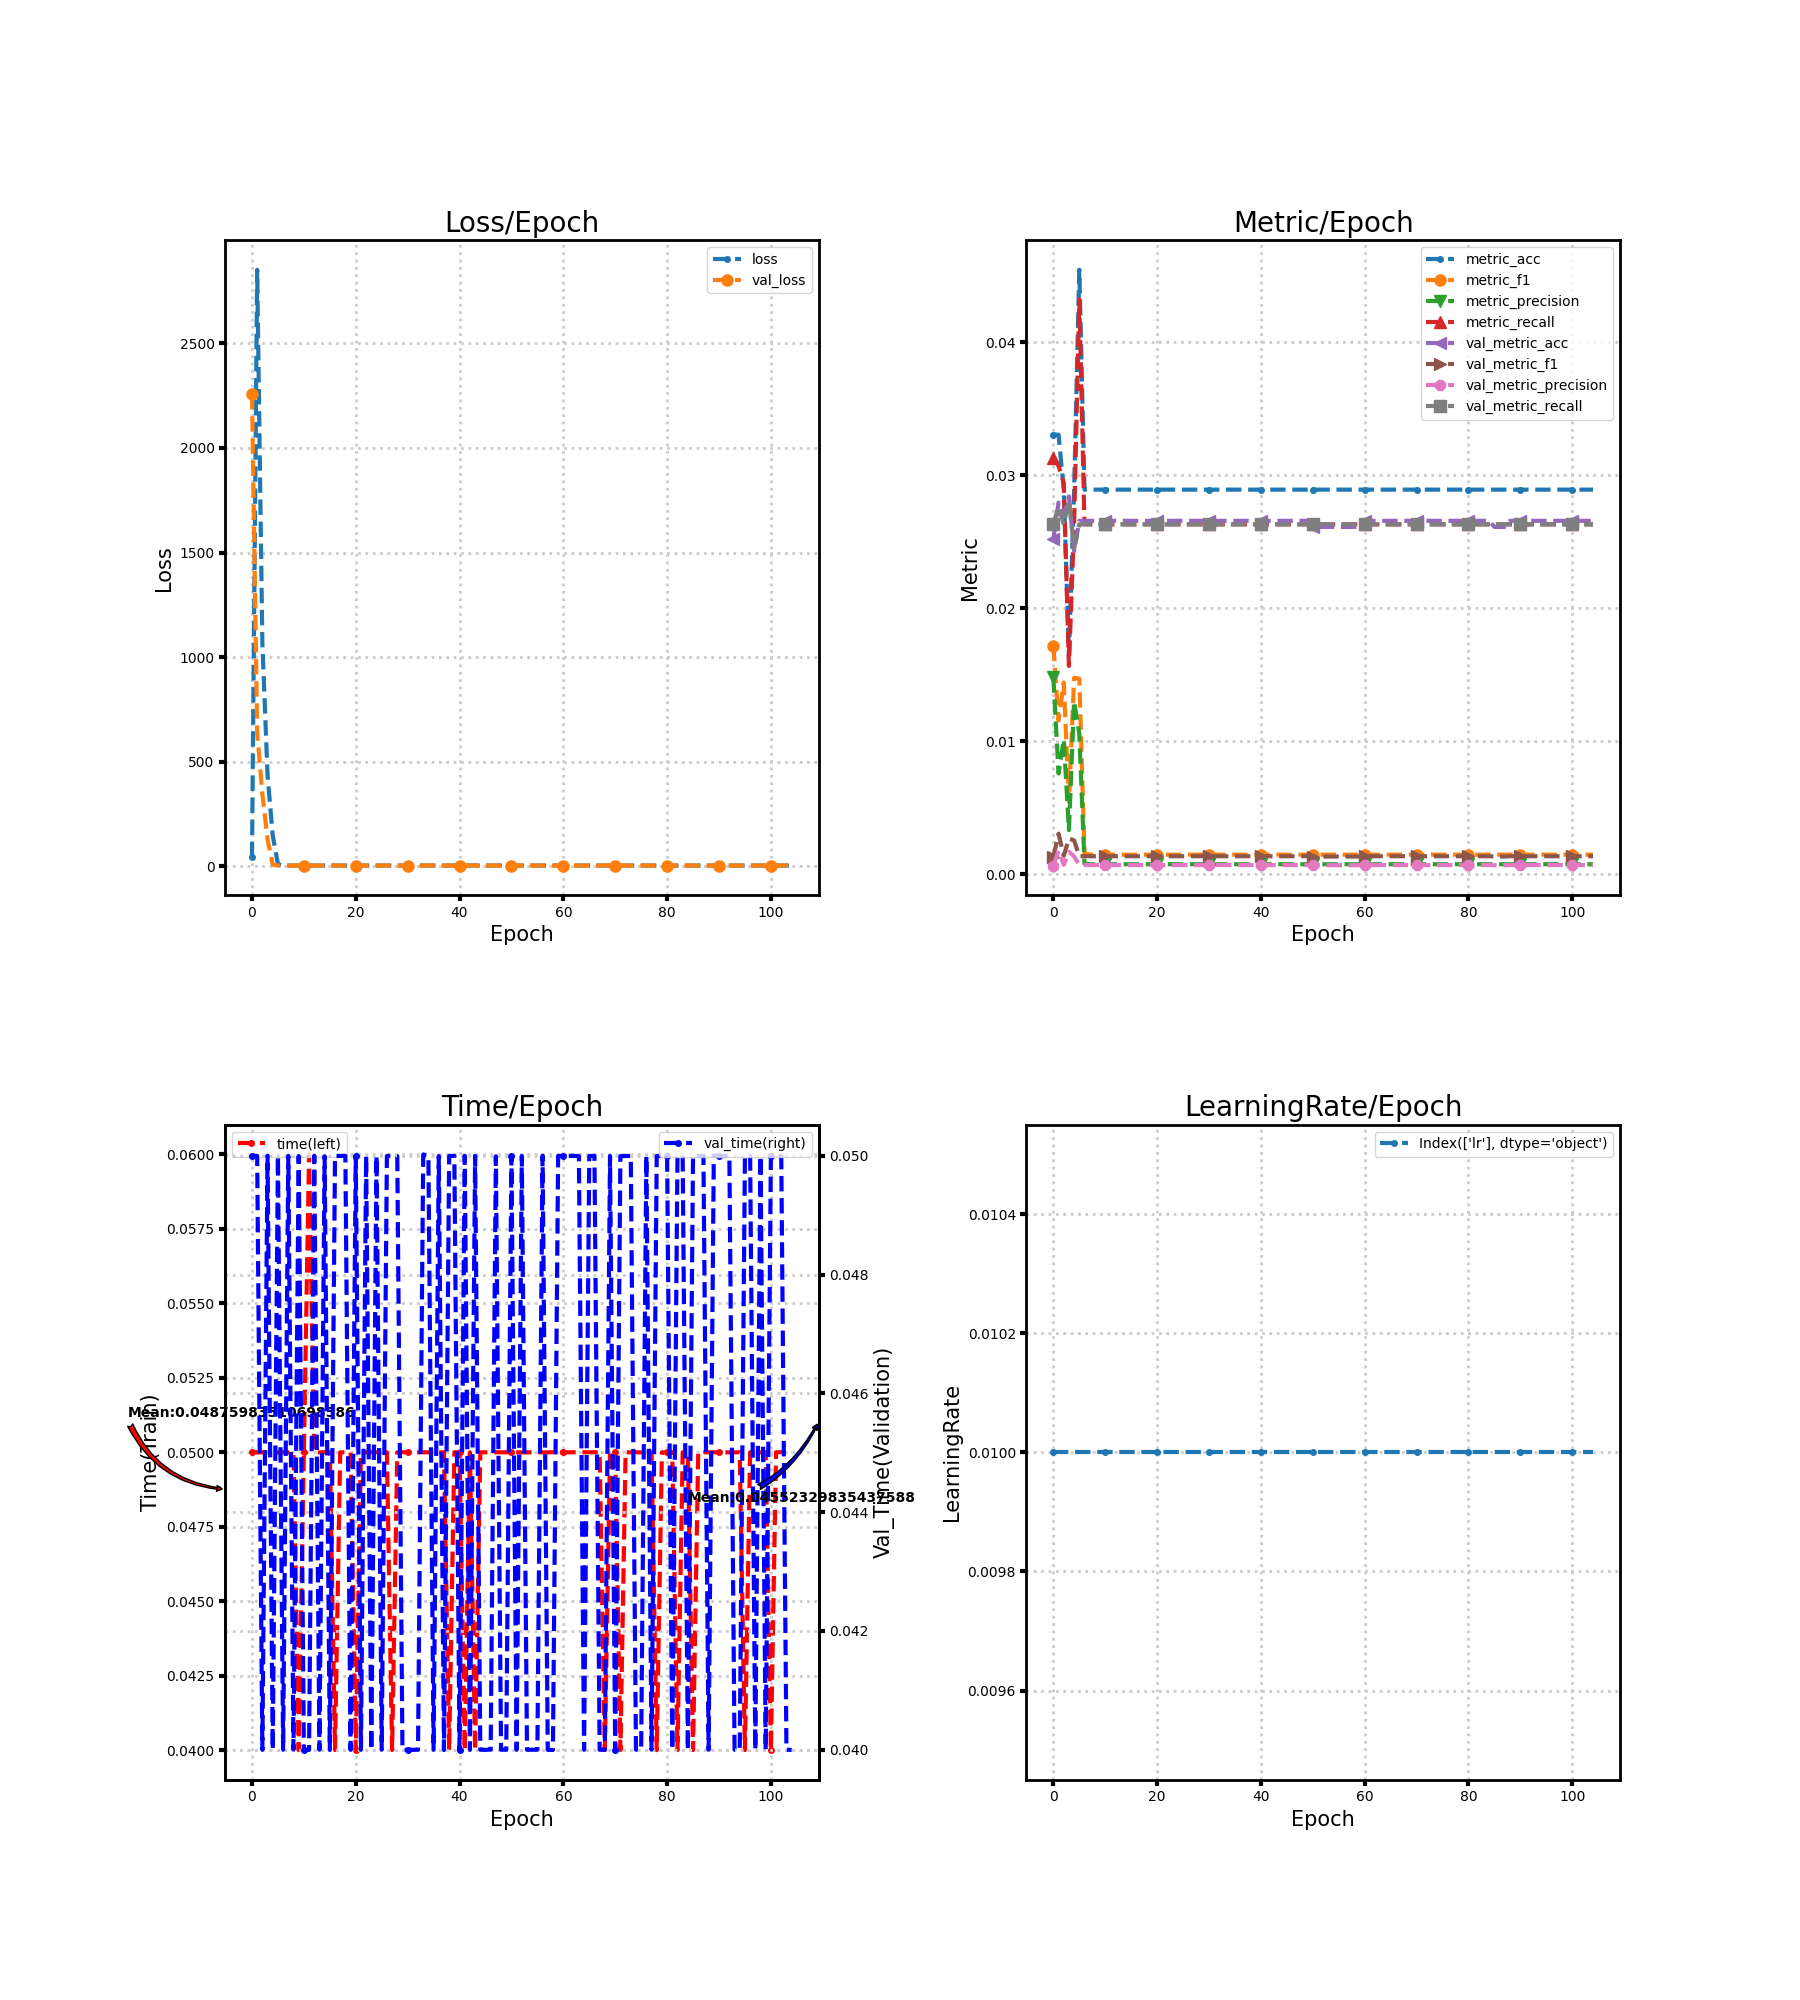

Data behind this chart, as committed beside it:
loss, metric_acc, metric_f1, metric_precision, metric_recall, time, lr, val_loss, val_metric_acc, val_metric_f1, val_metric_precision, val_metric_recall, val_time
43.78, 0.03306, 0.01718, 0.01481, 0.03133, 0.05, 0.01, 2257, 0.02521, 0.001294, 0.0006633, 0.02632, 0.05
2851, 0.03306, 0.01157, 0.007581, 0.0307, 0.05, 0.01, 640.2, 0.02796, 0.003059, 0.001774, 0.02768, 0.05
1068, 0.02893, 0.01443, 0.01013, 0.02945, 0.05, 0.01, 346.9, 0.02704, 0.001386, 0.0007116, 0.02632, 0.04
435.3, 0.01653, 0.005458, 0.003331, 0.01566, 0.05, 0.01, 127.6, 0.02841, 0.002693, 0.001702, 0.02813, 0.05
146.7, 0.02893, 0.01478, 0.01301, 0.02632, 0.04999, 0.01, 7.893, 0.02429, 0.002552, 0.001347, 0.0245, 0.04
9.798, 0.04545, 0.01471, 0.01058, 0.04323, 0.05, 0.01, 3.639, 0.02658, 0.001363, 0.0006995, 0.02632, 0.05
3.641, 0.02893, 0.001568, 0.0008079, 0.02632, 0.05, 0.01, 3.639, 0.02658, 0.001363, 0.0006995, 0.02632, 0.04
3.64, 0.02893, 0.00148, 0.0007612, 0.02632, 0.05, 0.01, 3.639, 0.02658, 0.001363, 0.0006995, 0.02632, 0.05
3.64, 0.02893, 0.00148, 0.0007612, 0.02632, 0.05, 0.01, 3.639, 0.02658, 0.001363, 0.0006995, 0.02632, 0.04
3.64, 0.02893, 0.00148, 0.0007612, 0.02632, 0.03999, 0.01, 3.639, 0.02658, 0.001363, 0.0006995, 0.02632, 0.05
3.64, 0.02893, 0.00148, 0.0007612, 0.02632, 0.05, 0.01, 3.639, 0.02658, 0.001363, 0.0006995, 0.02632, 0.04
3.64, 0.02893, 0.00148, 0.0007612, 0.02632, 0.06, 0.01, 3.639, 0.02658, 0.001363, 0.0006995, 0.02632, 0.04
3.639, 0.02893, 0.00148, 0.0007612, 0.02632, 0.05, 0.01, 3.639, 0.02658, 0.001363, 0.0006995, 0.02632, 0.05
3.639, 0.02893, 0.00148, 0.0007612, 0.02632, 0.05, 0.01, 3.639, 0.02658, 0.001363, 0.0006995, 0.02632, 0.04
3.639, 0.02893, 0.00148, 0.0007612, 0.02632, 0.05, 0.01, 3.639, 0.02658, 0.001363, 0.0006995, 0.02632, 0.04999
3.639, 0.02893, 0.00148, 0.0007612, 0.02632, 0.05, 0.01, 3.639, 0.02658, 0.001363, 0.0006995, 0.02632, 0.04
3.638, 0.02893, 0.00148, 0.0007612, 0.02632, 0.04, 0.01, 3.639, 0.02658, 0.001363, 0.0006995, 0.02632, 0.05
3.638, 0.02893, 0.00148, 0.0007612, 0.02632, 0.05, 0.01, 3.639, 0.02658, 0.001363, 0.0006995, 0.02632, 0.05
3.638, 0.02893, 0.00148, 0.0007612, 0.02632, 0.05, 0.01, 3.639, 0.02658, 0.001363, 0.0006995, 0.02632, 0.05
3.638, 0.02893, 0.00148, 0.0007612, 0.02632, 0.05, 0.01, 3.639, 0.02658, 0.001363, 0.0006995, 0.02632, 0.04
3.637, 0.02893, 0.00148, 0.0007612, 0.02632, 0.04, 0.01, 3.639, 0.02658, 0.001363, 0.0006995, 0.02632, 0.05
3.637, 0.02893, 0.00148, 0.0007612, 0.02632, 0.05, 0.01, 3.639, 0.02658, 0.001363, 0.0006995, 0.02632, 0.04
3.637, 0.02893, 0.00148, 0.0007612, 0.02632, 0.05, 0.01, 3.639, 0.02658, 0.001363, 0.0006995, 0.02632, 0.05
3.637, 0.02893, 0.00148, 0.0007612, 0.02632, 0.05, 0.01, 3.64, 0.02658, 0.001363, 0.0006995, 0.02632, 0.03999
3.636, 0.02893, 0.00148, 0.0007612, 0.02632, 0.05, 0.01, 3.64, 0.02658, 0.001363, 0.0006995, 0.02632, 0.05
3.636, 0.02893, 0.00148, 0.0007612, 0.02632, 0.05, 0.01, 3.64, 0.02658, 0.001363, 0.0006995, 0.02632, 0.04
3.636, 0.02893, 0.00148, 0.0007612, 0.02632, 0.05, 0.01, 3.64, 0.02658, 0.001363, 0.0006995, 0.02632, 0.05
3.636, 0.02893, 0.00148, 0.0007612, 0.02632, 0.04, 0.01, 3.64, 0.02658, 0.001363, 0.0006995, 0.02632, 0.05
3.635, 0.02893, 0.00148, 0.0007612, 0.02632, 0.05, 0.01, 3.64, 0.02658, 0.001363, 0.0006995, 0.02632, 0.05
3.635, 0.02893, 0.00148, 0.0007612, 0.02632, 0.05, 0.01, 3.64, 0.02658, 0.001363, 0.0006995, 0.02632, 0.04
3.635, 0.02893, 0.00148, 0.0007612, 0.02632, 0.05, 0.01, 3.64, 0.02658, 0.001363, 0.0006995, 0.02632, 0.04
3.635, 0.02893, 0.00148, 0.0007612, 0.02632, 0.05, 0.01, 3.64, 0.02658, 0.001363, 0.0006995, 0.02632, 0.04
3.634, 0.02893, 0.00148, 0.0007612, 0.02632, 0.05, 0.01, 3.64, 0.02658, 0.001363, 0.0006995, 0.02632, 0.04
3.634, 0.02893, 0.00148, 0.0007612, 0.02632, 0.05, 0.01, 3.64, 0.02658, 0.001363, 0.0006995, 0.02632, 0.05002
3.634, 0.02893, 0.00148, 0.0007612, 0.02632, 0.05, 0.01, 3.64, 0.02658, 0.001363, 0.0006995, 0.02632, 0.05
3.634, 0.02893, 0.00148, 0.0007612, 0.02632, 0.05, 0.01, 3.64, 0.02658, 0.001363, 0.0006995, 0.02632, 0.04
3.634, 0.02893, 0.00148, 0.0007612, 0.02632, 0.05, 0.01, 3.64, 0.02658, 0.001363, 0.0006995, 0.02632, 0.05
3.633, 0.02893, 0.00148, 0.0007612, 0.02632, 0.05, 0.01, 3.64, 0.02658, 0.001363, 0.0006995, 0.02632, 0.03999
3.633, 0.02893, 0.00148, 0.0007612, 0.02632, 0.04, 0.01, 3.64, 0.02658, 0.001363, 0.0006995, 0.02632, 0.05
3.633, 0.02893, 0.00148, 0.0007612, 0.02632, 0.05, 0.01, 3.64, 0.02658, 0.001363, 0.0006995, 0.02632, 0.05
3.633, 0.02893, 0.00148, 0.0007612, 0.02632, 0.04999, 0.01, 3.64, 0.02658, 0.001363, 0.0006995, 0.02632, 0.04
3.633, 0.02893, 0.00148, 0.0007612, 0.02632, 0.04, 0.01, 3.64, 0.02658, 0.001363, 0.0006995, 0.02632, 0.05
3.633, 0.02893, 0.00148, 0.0007612, 0.02632, 0.05, 0.01, 3.64, 0.02658, 0.001363, 0.0006995, 0.02632, 0.04
3.632, 0.02893, 0.00148, 0.0007612, 0.02632, 0.04, 0.01, 3.64, 0.02658, 0.001363, 0.0006995, 0.02632, 0.05
3.632, 0.02893, 0.00148, 0.0007612, 0.02632, 0.05, 0.01, 3.641, 0.02658, 0.001363, 0.0006995, 0.02632, 0.04
3.632, 0.02893, 0.00148, 0.0007612, 0.02632, 0.05, 0.01, 3.641, 0.02658, 0.001363, 0.0006995, 0.02632, 0.04
3.632, 0.02893, 0.00148, 0.0007612, 0.02632, 0.05, 0.01, 3.641, 0.02658, 0.001363, 0.0006995, 0.02632, 0.04
3.632, 0.02893, 0.00148, 0.0007612, 0.02632, 0.05, 0.01, 3.641, 0.02658, 0.001363, 0.0006995, 0.02632, 0.04999
3.632, 0.02893, 0.00148, 0.0007612, 0.02632, 0.05, 0.01, 3.641, 0.02658, 0.001363, 0.0006995, 0.02632, 0.04
3.631, 0.02893, 0.00148, 0.0007612, 0.02632, 0.05, 0.01, 3.641, 0.02658, 0.001363, 0.0006995, 0.02632, 0.04
3.631, 0.02893, 0.00148, 0.0007612, 0.02632, 0.05, 0.01, 3.641, 0.02612, 0.00134, 0.0006874, 0.02632, 0.05
3.631, 0.02893, 0.00148, 0.0007612, 0.02632, 0.05, 0.01, 3.641, 0.02612, 0.00134, 0.0006874, 0.02632, 0.04
3.631, 0.02893, 0.00148, 0.0007612, 0.02632, 0.05, 0.01, 3.641, 0.02612, 0.00134, 0.0006874, 0.02632, 0.05
3.631, 0.02893, 0.00148, 0.0007612, 0.02632, 0.05, 0.01, 3.641, 0.02612, 0.00134, 0.0006874, 0.02632, 0.04
3.631, 0.02893, 0.00148, 0.0007612, 0.02632, 0.05, 0.01, 3.641, 0.02612, 0.00134, 0.0006874, 0.02632, 0.04
3.631, 0.02893, 0.00148, 0.0007612, 0.02632, 0.05, 0.01, 3.641, 0.02612, 0.00134, 0.0006874, 0.02632, 0.04
3.631, 0.02893, 0.00148, 0.0007612, 0.02632, 0.04999, 0.01, 3.642, 0.02612, 0.00134, 0.0006874, 0.02632, 0.05
3.63, 0.02893, 0.00148, 0.0007612, 0.02632, 0.05, 0.01, 3.642, 0.02612, 0.00134, 0.0006874, 0.02632, 0.04
3.63, 0.02893, 0.00148, 0.0007612, 0.02632, 0.05, 0.01, 3.642, 0.02612, 0.00134, 0.0006874, 0.02632, 0.04
3.63, 0.02893, 0.00148, 0.0007612, 0.02632, 0.05, 0.01, 3.642, 0.02612, 0.00134, 0.0006874, 0.02632, 0.05
... 45 more rows
